Run: headless pygame with SDL's dummy video driver; simulated clock (each Clock.tick advances the game by its frame time, no real sleeping); random seed 0; keys injected as events and as key.get_pressed() state; no mouse input.
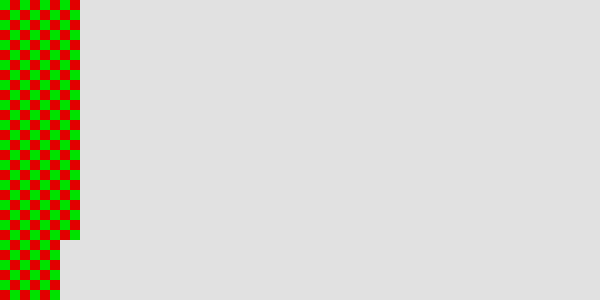
Frame 1 of 4 · flips 1–60 · no input
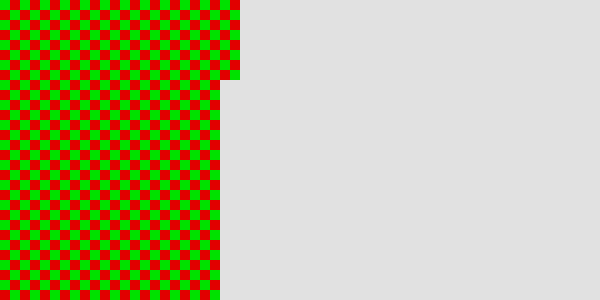
Frame 2 of 4 · flips 61–180 · tapped SPACE, RETURN · held RIGHT (→), D
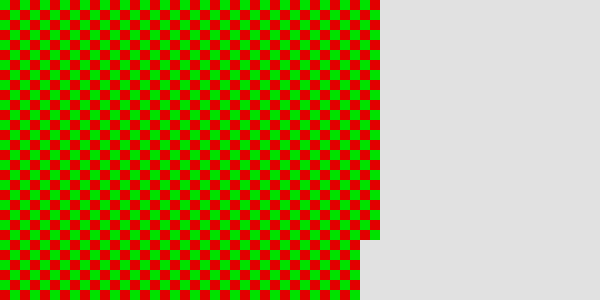
Frame 3 of 4 · flips 181–300 · held DOWN (↓), S
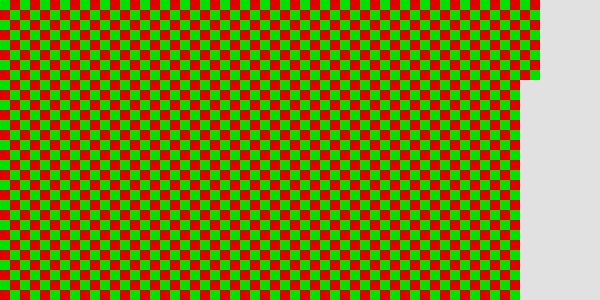
Frame 4 of 4 · flips 301–420 · held LEFT (←), A, UP (↑), W

The pygame program that drew these frames:

import pygame
import time

WHITE = (225, 225, 225)
BLACK = (0, 0, 0)
RED = (225, 0, 0)
GREEN = (0, 225, 0)
BULE = (0, 0, 255)

WIDTH = 600
HEIGHT = 300
SCREEN_SIZE = (WIDTH, HEIGHT)
BLOCK_SIZE = 10


def draw_block(screen, color, position):
    x = position[0]
    y = position[1]
    block_rect = pygame.Rect((x * BLOCK_SIZE, y * BLOCK_SIZE), (BLOCK_SIZE, BLOCK_SIZE))
    pygame.draw.rect(screen, color, block_rect)


pygame.init()

screen = pygame.display.set_mode(SCREEN_SIZE)
screen.fill(WHITE)

for bx in range(0, WIDTH // BLOCK_SIZE + 1, 2):
    for by in range(0, HEIGHT // BLOCK_SIZE + 1, 2):
        draw_block(screen, GREEN, (bx, by))
        draw_block(screen, RED, (bx+1, by))
        draw_block(screen, RED, (bx, by+1))
        draw_block(screen, GREEN, (bx +1 , by +1))
        time.sleep(0.01)
        pygame.display.flip()





while True:
    for event in pygame.event.get():
        if event.type == pygame.QUIT:
            pygame.quit()
            exit(0)
